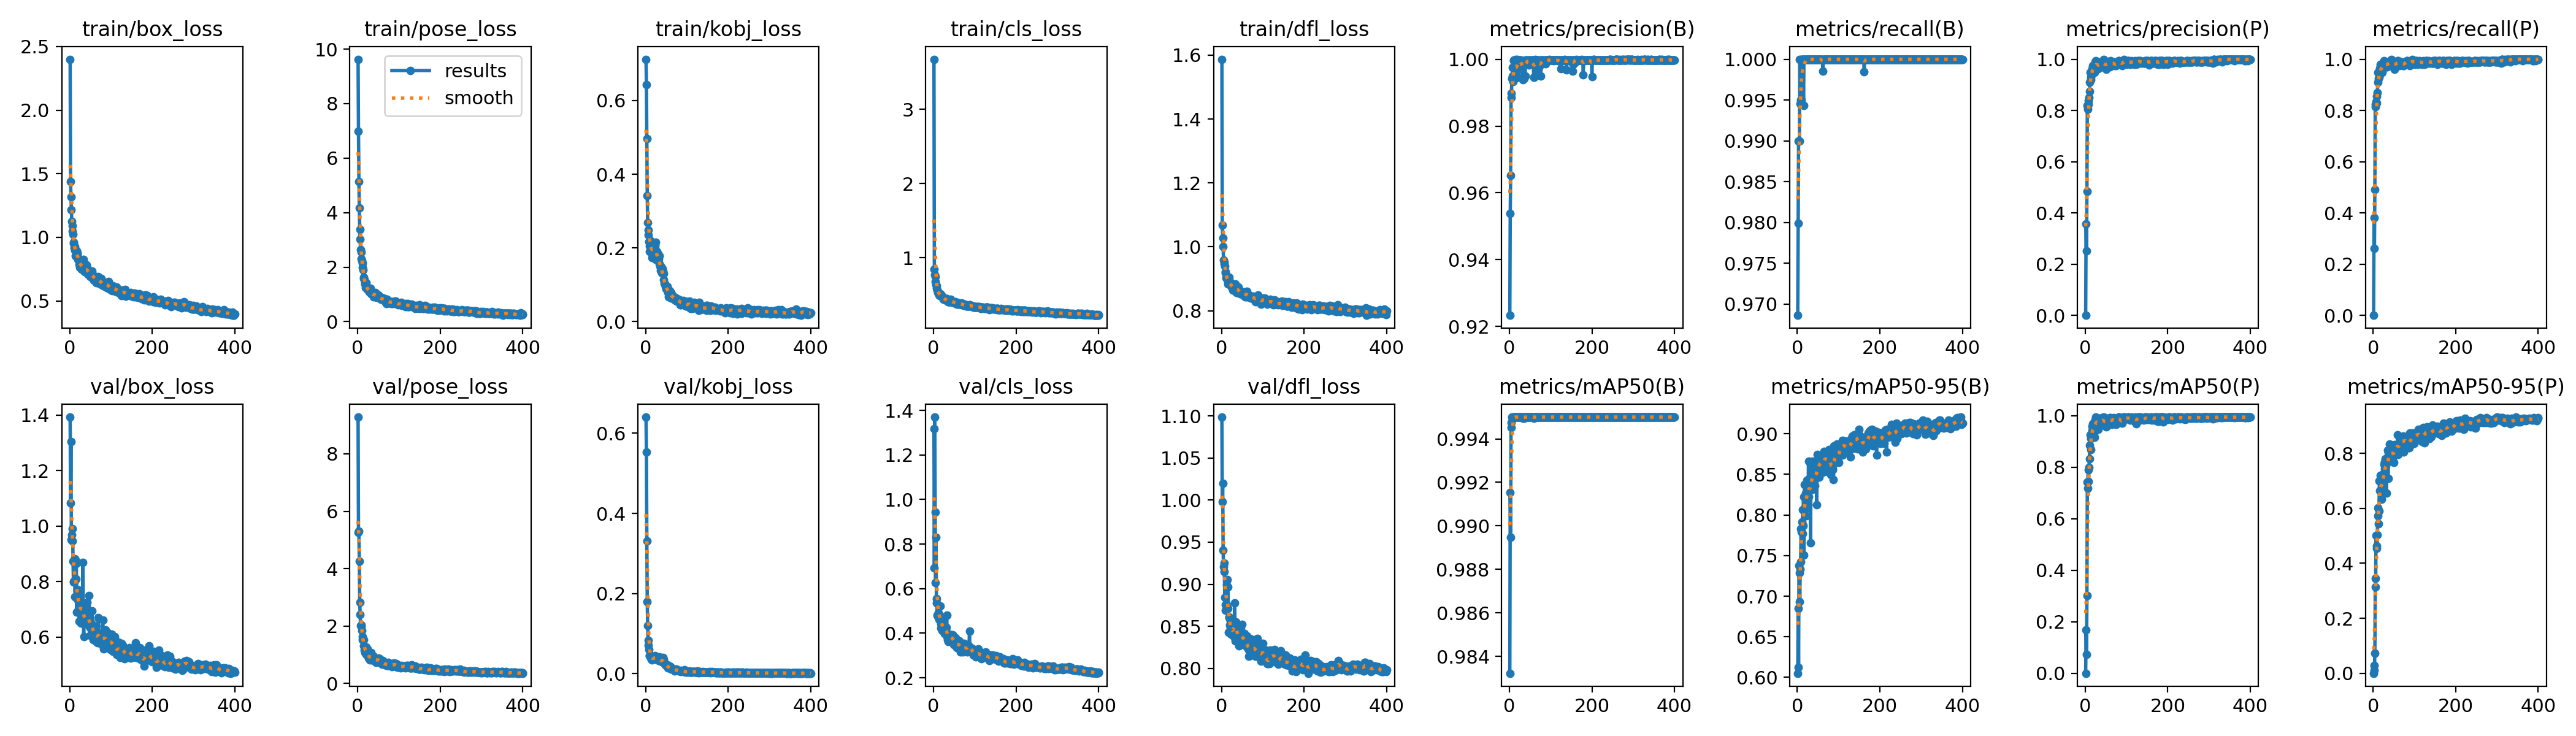

The table this chart was drawn from, first rows:
epoch, time, train/box_loss, train/pose_loss, train/kobj_loss, train/cls_loss, train/dfl_loss, metrics/precision(B), metrics/recall(B), metrics/mAP50(B), metrics/mAP50-95(B), metrics/precision(P), metrics/recall(P), metrics/mAP50(P), metrics/mAP50-95(P), val/box_loss, val/pose_loss, val/kobj_loss, val/cls_loss, val/dfl_loss, lr/pg0, lr/pg1, lr/pg2
1, 6.216, 2.4, 9.628, 0.7123, 3.675, 1.587, 0.9234, 0.9686, 0.9832, 0.6051, 0, 0, 0, 0, 1.392, 9.277, 0.6403, 1.318, 1.099, 0.0006533, 0.0006533, 0.0006533
2, 10.57, 1.441, 6.979, 0.6438, 0.8511, 1.067, 0.9539, 0.9799, 0.9915, 0.6848, 0.3579, 0.3819, 0.1687, 0.02825, 1.082, 5.269, 0.5528, 0.6941, 0.9978, 0.001317, 0.001317, 0.001317
3, 14.89, 1.317, 5.152, 0.4972, 0.7745, 1.028, 0.9652, 0.9899, 0.9895, 0.6126, 0.2509, 0.2613, 0.07317, 0.00937, 1.305, 5.298, 0.332, 1.37, 1.02, 0.001979, 0.001979, 0.001979
4, 19.2, 1.214, 4.178, 0.3412, 0.748, 1.001, 0.9886, 0.9899, 0.9948, 0.7375, 0.485, 0.4925, 0.3029, 0.07332, 0.9497, 4.259, 0.1799, 0.9437, 0.9406, 0.001988, 0.001988, 0.001988
5, 23.53, 1.126, 3.386, 0.2693, 0.6832, 0.9578, 0.9899, 0.9899, 0.9945, 0.7285, 0.8192, 0.8241, 0.7416, 0.3139, 0.9693, 2.835, 0.1199, 0.6278, 0.9211, 0.001984, 0.001984, 0.001984
6, 27.86, 1.05, 3.027, 0.2495, 0.6374, 0.9472, 0.9942, 1, 0.995, 0.6932, 0.806, 0.8141, 0.7177, 0.3459, 0.946, 2.407, 0.08386, 0.8315, 0.9249, 0.00198, 0.00198, 0.00198
7, 32.16, 1.091, 2.634, 0.2357, 0.622, 0.953, 0.995, 0.9945, 0.995, 0.7331, 0.8248, 0.8342, 0.7902, 0.5005, 0.9914, 2.026, 0.07152, 0.5561, 0.9147, 0.001976, 0.001976, 0.001976
8, 36.5, 1.024, 2.546, 0.2177, 0.5871, 0.9389, 0.9975, 0.995, 0.995, 0.7425, 0.8374, 0.8284, 0.7461, 0.4535, 0.8737, 2.038, 0.06006, 0.5367, 0.8846, 0.001972, 0.001972, 0.001972
9, 40.83, 0.9601, 2.311, 0.1906, 0.5626, 0.9187, 0.9933, 1, 0.995, 0.7829, 0.8494, 0.8543, 0.8002, 0.4629, 0.7995, 1.997, 0.04555, 0.4798, 0.8689, 0.001968, 0.001968, 0.001968
10, 45.15, 0.9524, 2.24, 0.2061, 0.5523, 0.9219, 0.9998, 0.995, 0.995, 0.7795, 0.8734, 0.8693, 0.8328, 0.5031, 0.7976, 1.843, 0.04465, 0.4777, 0.8757, 0.001964, 0.001964, 0.001964
11, 49.47, 0.9162, 2.151, 0.2205, 0.5373, 0.9025, 0.9995, 1, 0.995, 0.7913, 0.9095, 0.9095, 0.8848, 0.5725, 0.7978, 1.632, 0.04663, 0.4754, 0.876, 0.00196, 0.00196, 0.00196
12, 53.8, 0.9283, 1.996, 0.2067, 0.5239, 0.9046, 0.9996, 1, 0.995, 0.7768, 0.9492, 0.9497, 0.9255, 0.6017, 0.8814, 1.523, 0.04164, 0.4919, 0.899, 0.001956, 0.001956, 0.001956
13, 58.13, 0.9005, 1.908, 0.202, 0.5167, 0.9045, 0.9958, 1, 0.995, 0.8063, 0.9207, 0.9246, 0.8691, 0.5442, 0.7443, 1.505, 0.0395, 0.4618, 0.8757, 0.001952, 0.001952, 0.001952
14, 62.46, 0.856, 1.627, 0.191, 0.4987, 0.8964, 0.9949, 1, 0.995, 0.787, 0.9299, 0.9347, 0.912, 0.5898, 0.8774, 1.536, 0.03522, 0.4839, 0.9055, 0.001949, 0.001949, 0.001949
15, 66.8, 0.8491, 1.59, 0.1735, 0.4922, 0.883, 1, 0.9943, 0.995, 0.8222, 0.9388, 0.9296, 0.9249, 0.699, 0.8089, 1.304, 0.04022, 0.4817, 0.8715, 0.001945, 0.001945, 0.001945
16, 71.13, 0.888, 1.53, 0.1949, 0.5206, 0.9024, 0.9988, 1, 0.995, 0.7507, 0.9637, 0.9648, 0.9417, 0.6632, 0.8644, 1.159, 0.03493, 0.5216, 0.8967, 0.001941, 0.001941, 0.001941
17, 75.45, 0.8942, 1.384, 0.1963, 0.51, 0.8879, 0.9944, 1, 0.995, 0.8378, 0.9494, 0.9548, 0.9603, 0.7192, 0.6895, 1.221, 0.03758, 0.4421, 0.8427, 0.001937, 0.001937, 0.001937
18, 79.79, 0.8798, 1.43, 0.2051, 0.5008, 0.9043, 0.9949, 1, 0.995, 0.8373, 0.9749, 0.9799, 0.9695, 0.7054, 0.7372, 1.089, 0.03763, 0.4244, 0.8603, 0.001933, 0.001933, 0.001933
19, 84.12, 0.8669, 1.249, 0.1939, 0.4901, 0.891, 0.9998, 1, 0.995, 0.8098, 0.9747, 0.9749, 0.9724, 0.7022, 0.7722, 1.112, 0.03739, 0.4474, 0.8612, 0.001929, 0.001929, 0.001929
20, 88.47, 0.8286, 1.275, 0.2026, 0.4809, 0.8813, 0.9996, 1, 0.995, 0.8267, 0.9595, 0.9598, 0.9413, 0.7155, 0.6946, 1.023, 0.04089, 0.411, 0.8518, 0.001925, 0.001925, 0.001925
21, 92.82, 0.8217, 1.423, 0.1852, 0.4762, 0.8895, 0.9996, 1, 0.995, 0.7991, 0.9543, 0.9548, 0.9306, 0.6331, 0.7684, 1.27, 0.03567, 0.4547, 0.8566, 0.001921, 0.001921, 0.001921
22, 97.16, 0.8377, 1.275, 0.1932, 0.4718, 0.886, 0.9991, 1, 0.995, 0.8118, 0.9489, 0.9497, 0.9154, 0.6531, 0.746, 1.063, 0.03916, 0.4686, 0.8485, 0.001917, 0.001917, 0.001917
23, 101.5, 0.7861, 1.203, 0.2056, 0.4546, 0.8772, 0.9989, 1, 0.995, 0.8431, 0.9738, 0.9749, 0.9613, 0.6523, 0.6575, 1.216, 0.04444, 0.4114, 0.8407, 0.001913, 0.001913, 0.001913
24, 105.8, 0.7642, 1.173, 0.2153, 0.4426, 0.8732, 0.9997, 1, 0.995, 0.8087, 0.9897, 0.9899, 0.9859, 0.7259, 0.7179, 1.042, 0.03899, 0.4104, 0.8453, 0.001909, 0.001909, 0.001909
25, 110.2, 0.8088, 1.175, 0.1682, 0.4535, 0.8777, 0.9998, 1, 0.995, 0.8361, 0.9797, 0.9799, 0.9697, 0.6652, 0.7123, 1.055, 0.03969, 0.4171, 0.845, 0.001905, 0.001905, 0.001905
26, 114.5, 0.8014, 1.134, 0.1873, 0.4497, 0.8774, 0.9996, 1, 0.995, 0.8129, 0.9946, 0.995, 0.9941, 0.7595, 0.7194, 0.8921, 0.03825, 0.3972, 0.8457, 0.001901, 0.001901, 0.001901
27, 118.9, 0.7845, 1.159, 0.1901, 0.4505, 0.8746, 0.9998, 1, 0.995, 0.8664, 0.9797, 0.9799, 0.9732, 0.7699, 0.6504, 0.8754, 0.04014, 0.416, 0.8399, 0.001897, 0.001897, 0.001897
28, 123.2, 0.748, 1.092, 0.1724, 0.4349, 0.8648, 0.9997, 1, 0.995, 0.8223, 0.978, 0.9749, 0.9778, 0.7439, 0.7248, 0.9556, 0.04049, 0.4189, 0.8425, 0.001893, 0.001893, 0.001893
29, 127.6, 0.7807, 1.092, 0.1719, 0.432, 0.8781, 0.9996, 1, 0.995, 0.8454, 0.9745, 0.9749, 0.9813, 0.7788, 0.6787, 0.8948, 0.03459, 0.402, 0.8384, 0.001889, 0.001889, 0.001889
30, 131.9, 0.7754, 1.134, 0.1654, 0.4399, 0.8771, 0.9969, 1, 0.995, 0.8337, 0.9868, 0.9899, 0.986, 0.7547, 0.6726, 0.831, 0.03379, 0.4006, 0.8456, 0.001885, 0.001885, 0.001885
31, 136.2, 0.7498, 1.223, 0.1841, 0.4469, 0.867, 0.9991, 1, 0.995, 0.8354, 0.979, 0.9799, 0.9733, 0.7706, 0.7021, 0.9258, 0.03858, 0.4258, 0.8559, 0.001881, 0.001881, 0.001881
32, 140.6, 0.7802, 1.021, 0.1701, 0.4354, 0.8645, 0.9939, 1, 0.995, 0.7657, 0.9639, 0.9698, 0.9472, 0.656, 0.8682, 1.081, 0.03338, 0.4804, 0.8778, 0.001877, 0.001877, 0.001877
33, 144.9, 0.824, 1.079, 0.1784, 0.4515, 0.8828, 0.9996, 1, 0.995, 0.8614, 0.9695, 0.9698, 0.9686, 0.7828, 0.6556, 0.8889, 0.0421, 0.3851, 0.8442, 0.001873, 0.001873, 0.001873
34, 149.3, 0.7464, 1.042, 0.1565, 0.4211, 0.8605, 0.9995, 1, 0.995, 0.8535, 0.9794, 0.9799, 0.9758, 0.7743, 0.6019, 0.8161, 0.03821, 0.3698, 0.8326, 0.001869, 0.001869, 0.001869
35, 153.6, 0.7332, 1.007, 0.1505, 0.4105, 0.8683, 0.9994, 1, 0.995, 0.8621, 0.985, 0.9899, 0.9893, 0.8114, 0.6724, 0.8449, 0.03332, 0.3635, 0.8554, 0.001865, 0.001865, 0.001865
36, 157.9, 0.729, 1.024, 0.1381, 0.4057, 0.8575, 0.9943, 1, 0.995, 0.8314, 0.9743, 0.9799, 0.9706, 0.7084, 0.6522, 0.976, 0.03148, 0.3805, 0.8436, 0.001861, 0.001861, 0.001861
37, 162.3, 0.731, 1.005, 0.1446, 0.4127, 0.8692, 0.999, 1, 0.995, 0.866, 0.9889, 0.9899, 0.9869, 0.8012, 0.6575, 0.8302, 0.03291, 0.3844, 0.8512, 0.001857, 0.001857, 0.001857
38, 166.6, 0.7321, 0.9716, 0.1483, 0.4108, 0.8663, 0.9949, 1, 0.995, 0.8459, 0.9747, 0.9799, 0.9739, 0.7893, 0.6735, 0.8365, 0.03148, 0.3836, 0.8431, 0.001853, 0.001853, 0.001853
39, 171, 0.7332, 0.9172, 0.1326, 0.4295, 0.8628, 0.9997, 1, 0.995, 0.849, 0.9748, 0.9749, 0.9739, 0.7906, 0.6554, 0.9539, 0.02994, 0.3954, 0.8402, 0.00185, 0.00185, 0.00185
40, 175.3, 0.7635, 1.004, 0.1354, 0.4322, 0.8743, 0.9997, 1, 0.995, 0.8354, 0.9896, 0.9899, 0.9926, 0.8335, 0.6681, 0.7954, 0.02945, 0.3826, 0.831, 0.001846, 0.001846, 0.001846
41, 179.7, 0.7808, 1.018, 0.1437, 0.439, 0.8731, 0.9989, 1, 0.995, 0.8502, 0.9848, 0.9899, 0.9813, 0.771, 0.6708, 0.8702, 0.03319, 0.3909, 0.8403, 0.001842, 0.001842, 0.001842
42, 184, 0.7638, 1.003, 0.1366, 0.4268, 0.8619, 0.9997, 1, 0.995, 0.8363, 0.9882, 0.9849, 0.9903, 0.805, 0.726, 0.8841, 0.04043, 0.3906, 0.8479, 0.001838, 0.001838, 0.001838
43, 188.4, 0.731, 1.068, 0.131, 0.4054, 0.8549, 0.9995, 1, 0.995, 0.8485, 0.9845, 0.9849, 0.9775, 0.7741, 0.6488, 0.8284, 0.03553, 0.3751, 0.8267, 0.001834, 0.001834, 0.001834
44, 192.7, 0.712, 0.9557, 0.1143, 0.4013, 0.8562, 0.9992, 1, 0.995, 0.8617, 0.9992, 1, 0.995, 0.8232, 0.6495, 0.7454, 0.03111, 0.3603, 0.8311, 0.00183, 0.00183, 0.00183
45, 197.1, 0.7346, 0.9218, 0.1044, 0.4134, 0.8617, 0.9997, 1, 0.995, 0.8505, 0.9796, 0.9799, 0.9774, 0.8161, 0.6596, 0.8363, 0.02774, 0.3715, 0.8463, 0.001826, 0.001826, 0.001826
46, 201.4, 0.7271, 0.8994, 0.1021, 0.4087, 0.8535, 0.9997, 1, 0.995, 0.8568, 0.9796, 0.9799, 0.9795, 0.8084, 0.6411, 0.7849, 0.02501, 0.3925, 0.8362, 0.001822, 0.001822, 0.001822
47, 205.8, 0.7189, 0.905, 0.1016, 0.4084, 0.855, 0.9996, 1, 0.995, 0.8128, 0.9785, 0.9749, 0.9658, 0.787, 0.7492, 0.8737, 0.02376, 0.3896, 0.8463, 0.001818, 0.001818, 0.001818
48, 210.1, 0.7258, 0.9179, 0.09572, 0.4056, 0.8523, 0.9983, 1, 0.995, 0.8661, 0.9647, 0.9698, 0.9654, 0.789, 0.6375, 0.8191, 0.02212, 0.3744, 0.8359, 0.001814, 0.001814, 0.001814
49, 214.5, 0.7227, 0.9156, 0.09098, 0.4096, 0.8593, 0.9997, 1, 0.995, 0.8746, 0.9896, 0.9899, 0.9879, 0.7981, 0.6048, 0.804, 0.0206, 0.3501, 0.8317, 0.00181, 0.00181, 0.00181
50, 218.8, 0.689, 0.9893, 0.08814, 0.3962, 0.8575, 0.9997, 1, 0.995, 0.8465, 0.9896, 0.9899, 0.9844, 0.7663, 0.6503, 0.8447, 0.02033, 0.3774, 0.8525, 0.001806, 0.001806, 0.001806
51, 223.2, 0.7015, 0.8941, 0.08921, 0.391, 0.8506, 0.9997, 1, 0.995, 0.8678, 0.9595, 0.9598, 0.9579, 0.8088, 0.6293, 0.8873, 0.02031, 0.35, 0.8299, 0.001802, 0.001802, 0.001802
52, 227.5, 0.715, 0.9217, 0.09622, 0.4014, 0.8535, 0.9996, 1, 0.995, 0.8642, 0.9795, 0.9799, 0.9869, 0.8309, 0.6499, 0.7853, 0.01775, 0.3666, 0.8347, 0.001798, 0.001798, 0.001798
53, 231.9, 0.6922, 0.9187, 0.08706, 0.3894, 0.859, 0.9997, 1, 0.995, 0.8469, 0.9897, 0.9899, 0.9905, 0.8167, 0.6357, 0.745, 0.02139, 0.364, 0.8321, 0.001794, 0.001794, 0.001794
54, 236.3, 0.7331, 0.9141, 0.07933, 0.4095, 0.8479, 0.9996, 1, 0.995, 0.8664, 0.9795, 0.9799, 0.9748, 0.7973, 0.6939, 0.8638, 0.0148, 0.3779, 0.8365, 0.00179, 0.00179, 0.00179
55, 240.6, 0.7026, 0.8335, 0.08353, 0.3921, 0.858, 0.9997, 1, 0.995, 0.8673, 0.9695, 0.9698, 0.9642, 0.8297, 0.6369, 0.7766, 0.01592, 0.3407, 0.8416, 0.001786, 0.001786, 0.001786
56, 245, 0.6756, 0.8119, 0.06803, 0.3802, 0.8509, 0.9996, 1, 0.995, 0.8645, 0.9845, 0.9849, 0.9877, 0.8284, 0.62, 0.7755, 0.01641, 0.339, 0.8324, 0.001782, 0.001782, 0.001782
57, 249.3, 0.6994, 0.832, 0.08394, 0.3883, 0.8436, 0.9997, 1, 0.995, 0.8685, 0.9848, 0.9849, 0.9866, 0.8237, 0.5912, 0.7187, 0.01594, 0.3349, 0.8308, 0.001778, 0.001778, 0.001778
58, 253.7, 0.6957, 0.881, 0.08378, 0.3907, 0.8583, 0.9997, 1, 0.995, 0.8621, 0.9896, 0.9899, 0.9849, 0.818, 0.6089, 0.6841, 0.01389, 0.345, 0.8268, 0.001774, 0.001774, 0.001774
59, 258, 0.6634, 0.8233, 0.06893, 0.3806, 0.8498, 0.9947, 1, 0.995, 0.8681, 0.9897, 0.995, 0.9917, 0.8669, 0.6218, 0.6687, 0.0187, 0.3507, 0.8293, 0.00177, 0.00177, 0.00177
60, 262.4, 0.678, 0.8364, 0.07047, 0.3889, 0.8435, 0.9947, 1, 0.995, 0.8632, 0.9698, 0.9749, 0.9711, 0.7948, 0.609, 0.7921, 0.01505, 0.3605, 0.8315, 0.001766, 0.001766, 0.001766
... 340 more rows
